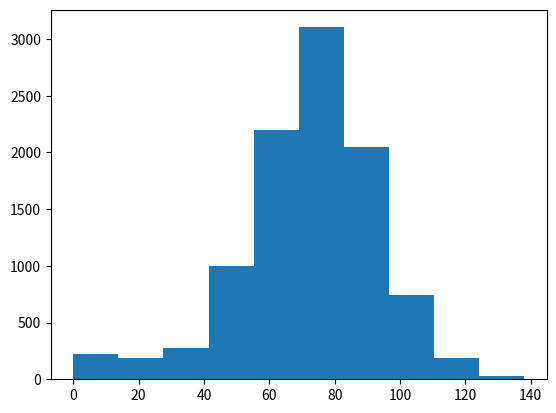

This chart was generated by the following Python code:
#DISCLAIMER: This simulation is part of a lesson in the Data Scientist Carrer Track in Data Camp.

# Suppose you're betting the following with a friend:

# You're in the Empire State Building lobby and you'll throw a dice 100x.

# 1. If you get the number 1, 2 you go one step down
# 2. If you get the number 3, 4 or 5 you go one step up.
# 3. If you get the number 6, you'll throw the dice once more and you'll go x steps up. (x being the number you get)

# There is a 0.1% chance you'll fall down the stairs in the process. If this happens, you'll go to step 0 right away.

# You can't of course go below step 0.

# The bet is that after you throw the dice 100x, you'll be at least in the 60th floor.

# What's the chance of you winning this bet?

# Importing necessary packages
import numpy as np
import pandas as pd
import matplotlib.pyplot as plt

# Creating seed for reproducibility
np.random.seed(508)

# Simulating random walk 10.000 times and appending it to all_walks
all_walks = []
for i in range(10000):
    random_walks = [0]
    for x in range(100):
        step = random_walks[-1]
        dice = np.random.randint(1,7)
        if dice <= 2:
            step = max(0, step - 1)
        elif dice <= 5:
            step = step + 1
        else:
            step = step + np.random.randint(1,7)
        #adding 0.1% chance of falling down the stairs and going to step 0
        if np.random.rand() <= 0.001:
            step = 0
        random_walks.append(step)
    all_walks.append(random_walks)

# Transforming all_walks into a numpy array
np_all_walks = np.array(all_walks)

# Getting last floor of each random walk within all_walks
ends = np_all_walks[:,100]

# Plotting histogram of ends
plt.hist(ends)
plt.show()

# Calculating chance of winning
success = np.count_nonzero(ends >= 60)
success_chance = success/10000
print(success_chance)
